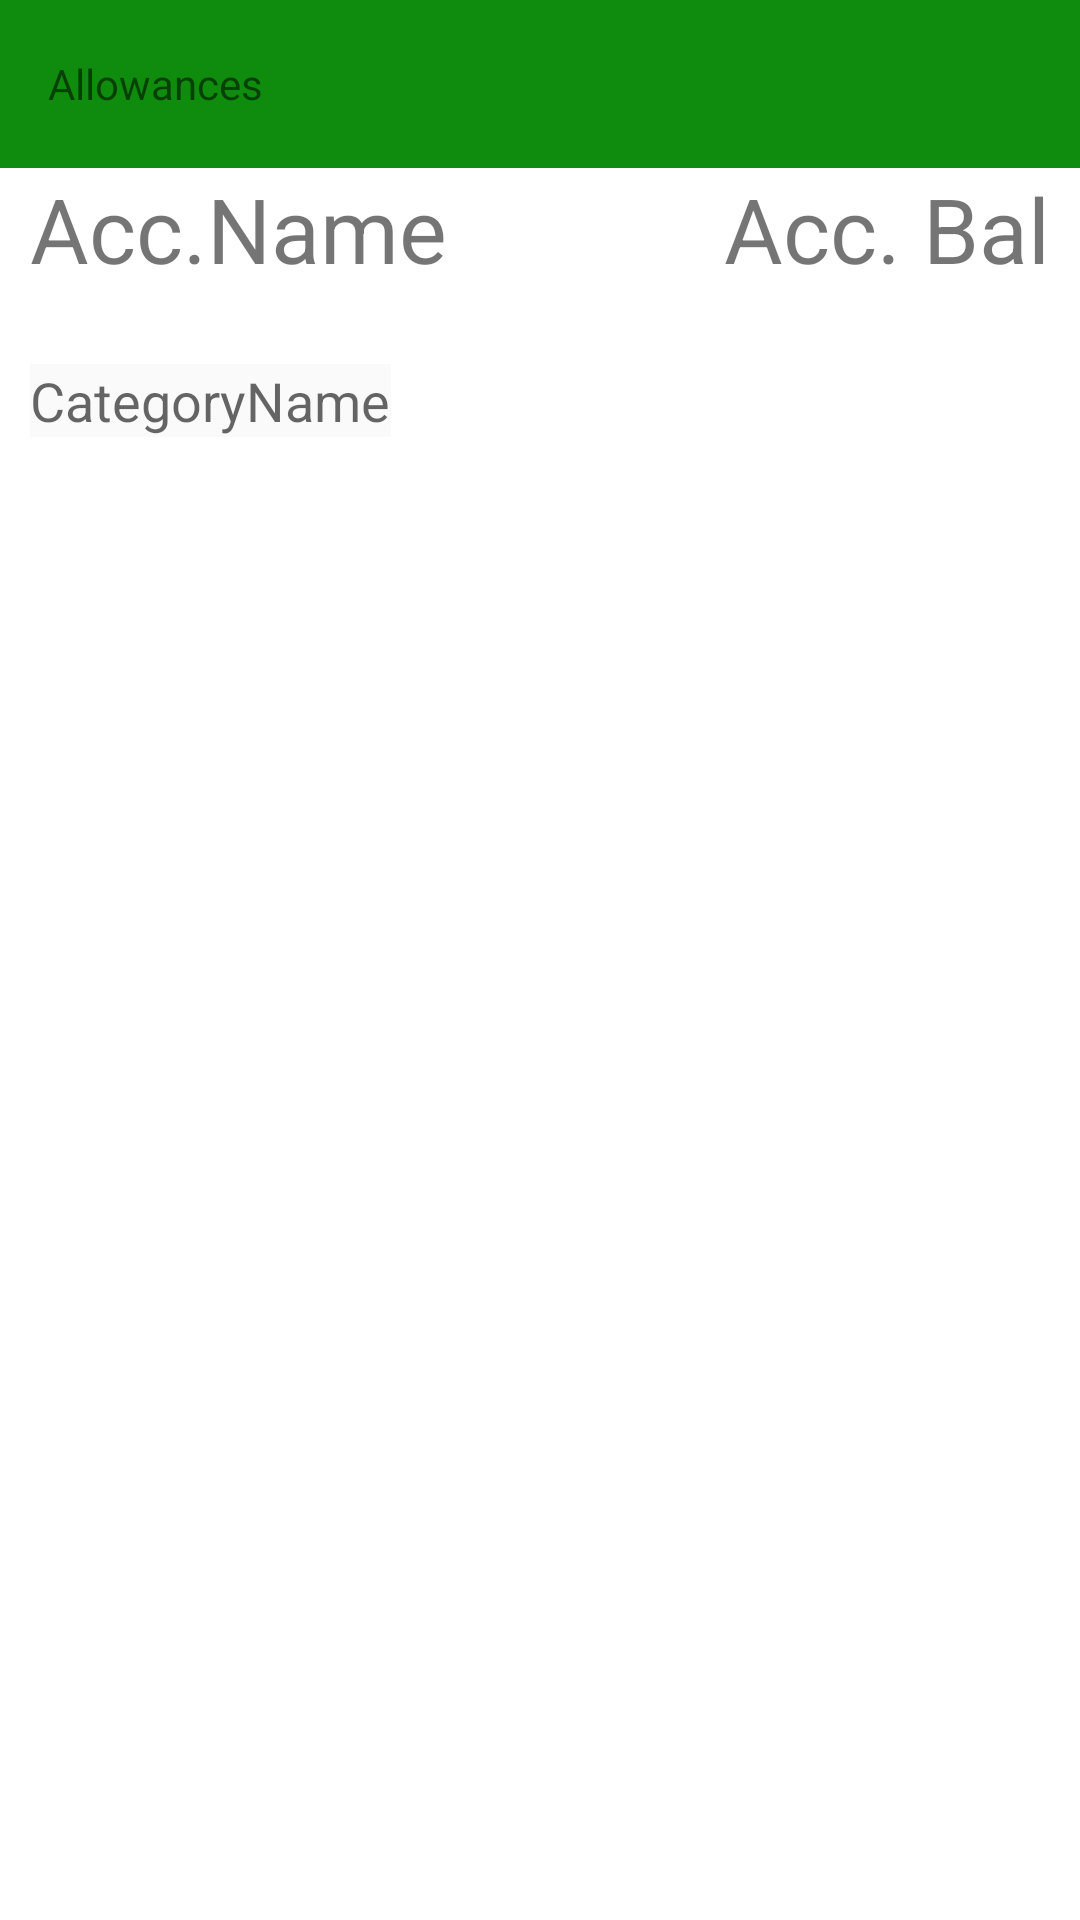

Reconstruct the res/layout file that produces this screen, plus the resources it refers to.
<!-- AndroidManifest.xml: application theme AppTheme -->
<!-- res/layout/activity_allowances.xml -->
<LinearLayout xmlns:android="http://schemas.android.com/apk/res/android"
    xmlns:tools="http://schemas.android.com/tools"
    android:layout_width="match_parent"
    android:orientation="vertical"
    android:layout_height="match_parent"
    tools:context=".AllowancesActivity">

    <include layout="@layout/toolbar"/>

    
    <android.support.v4.widget.DrawerLayout
        android:id="@+id/drawerLayout"
        android:layout_width="match_parent"
        android:layout_height="match_parent">

        
        <RelativeLayout
            android:layout_width="match_parent"
            android:background="#fff"
            android:layout_height="match_parent">

            <TextView
                android:id="@+id/account_title"
                android:layout_width="wrap_content"
                android:layout_height="wrap_content"
                android:paddingLeft="10sp"
                android:textSize="30sp"
                android:text="Acc.Name"/>

            <TextView
                android:id="@+id/account_reconciled_balance"
                android:layout_width="wrap_content"
                android:layout_height="wrap_content"
                android:paddingRight="10sp"
                android:layout_alignParentRight="true"
                android:gravity="right"
                android:textSize="30sp"
                android:text="Acc. Bal"/>

            <TextView
                android:layout_width="wrap_content"
                android:layout_height="wrap_content"
                android:textAppearance="?android:attr/textAppearanceMedium"
                android:text="CategoryName"
                android:id="@+id/categoryName"
                android:layout_below="@+id/account_title"
                android:layout_alignStart="@+id/gridView"
                android:layout_marginTop="25dp"
                android:background="@color/background_material_light"/>

            <GridView
                android:layout_width="wrap_content"
                android:layout_height="wrap_content"
                android:id="@+id/gridView"
                android:layout_below="@id/categoryName"
                android:layout_marginTop="5dp"
                android:layout_marginLeft="10dp"
                android:layout_marginRight="10dp" />

        </RelativeLayout>

        
        <RelativeLayout
            android:layout_gravity="left|start"
            android:layout_width="match_parent"
            android:background="#fff"
            android:layout_height="match_parent">

            <ListView
                android:id="@+id/left_drawer"
                android:layout_width="match_parent"
                android:layout_height="match_parent"
                android:divider="#eee"
                android:background="#fff"
                android:dividerHeight="1dp" />
        </RelativeLayout>

    </android.support.v4.widget.DrawerLayout>
</LinearLayout>
<!-- res/layout/toolbar.xml (included above) -->
<?xml version="1.0" encoding="utf-8"?>
<android.support.v7.widget.Toolbar xmlns:android="http://schemas.android.com/apk/res/android"
    android:id="@+id/toolbar"
    android:minHeight="?attr/actionBarSize"
    android:background="?attr/colorPrimary"
    android:layout_width="match_parent"
    android:layout_height="wrap_content"
    android:title="@string/title_activity_allowances"
    android:titleTextAppearance="@color/toolbar_text"/>
<!-- resources referenced by this layout -->
<resources>
  <color name="toolbar_text">#FFFFFF</color>
  <string name="title_activity_allowances">Allowances</string>
  <style name="AppTheme" parent="Theme.AppCompat.Light.NoActionBar">
          <item name="colorPrimary">@color/primaryColor</item>
          <item name="colorPrimaryDark">@color/primaryColorDark</item>
          <item name="android:statusBarColor">@color/primaryColorDark</item>
  
          <item name="drawerArrowStyle">@style/DrawerArrowStyle</item>
      </style>
  <color name="primaryColor">#ff0f8b0d</color>
  <color name="primaryColorDark">#000000</color>
  <style name="DrawerArrowStyle" parent="Widget.AppCompat.DrawerArrowToggle">
          <item name="spinBars">true</item>
          <item name="color">@android:color/black</item>
      </style>
</resources>
